Dataset: Augmented (GitHub, KunyitAlami/Pembelajaran-mesin-1-dataset). Classes: kosong, penuh, terisi.

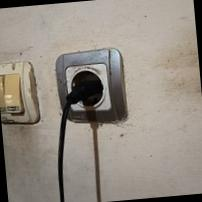
Label: penuh

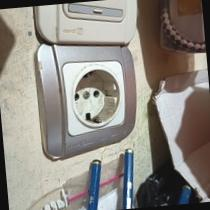
Label: kosong

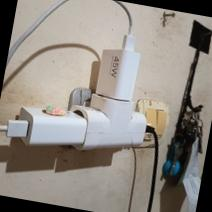
Label: penuh

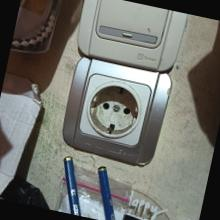
Label: kosong

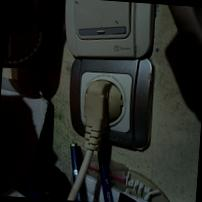
Label: penuh

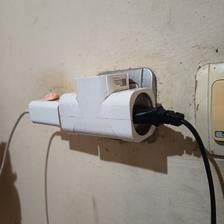
Label: terisi
